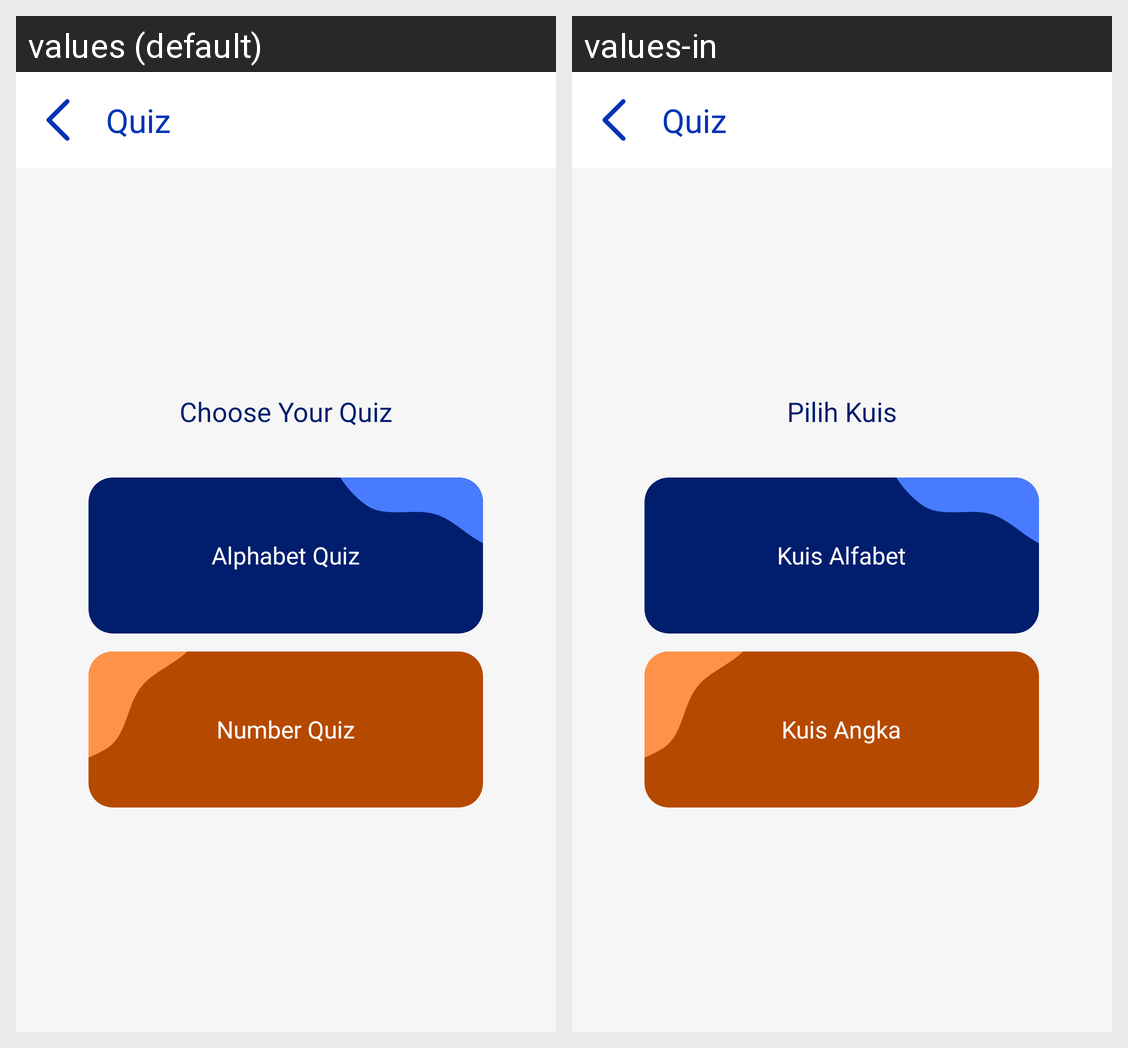

The same Android screen rendered under two of its app's locales, left to right. List the strings drawn on it with the default value and each locale's translation.
Android screen res/layout/activity_quiz.xml rendered under 2 locales, left to right: values (default), values-in. Device: Nexus 5 (rendered at 1080×1920; each locale shown at half size, 540×960, under a caption strip naming it); theme Theme.MyApplication.
Strings drawn on this screen, with the default value and each locale's value (text and hints the layout hard-codes, and strings that could not be matched under every locale, appear in the picture but are not listed):

choose_quiz
  values: Choose Your Quiz
  values-in: Pilih Kuis

alphabet_quiz
  values: Alphabet Quiz
  values-in: Kuis Alfabet

number_quiz
  values: Number Quiz
  values-in: Kuis Angka
